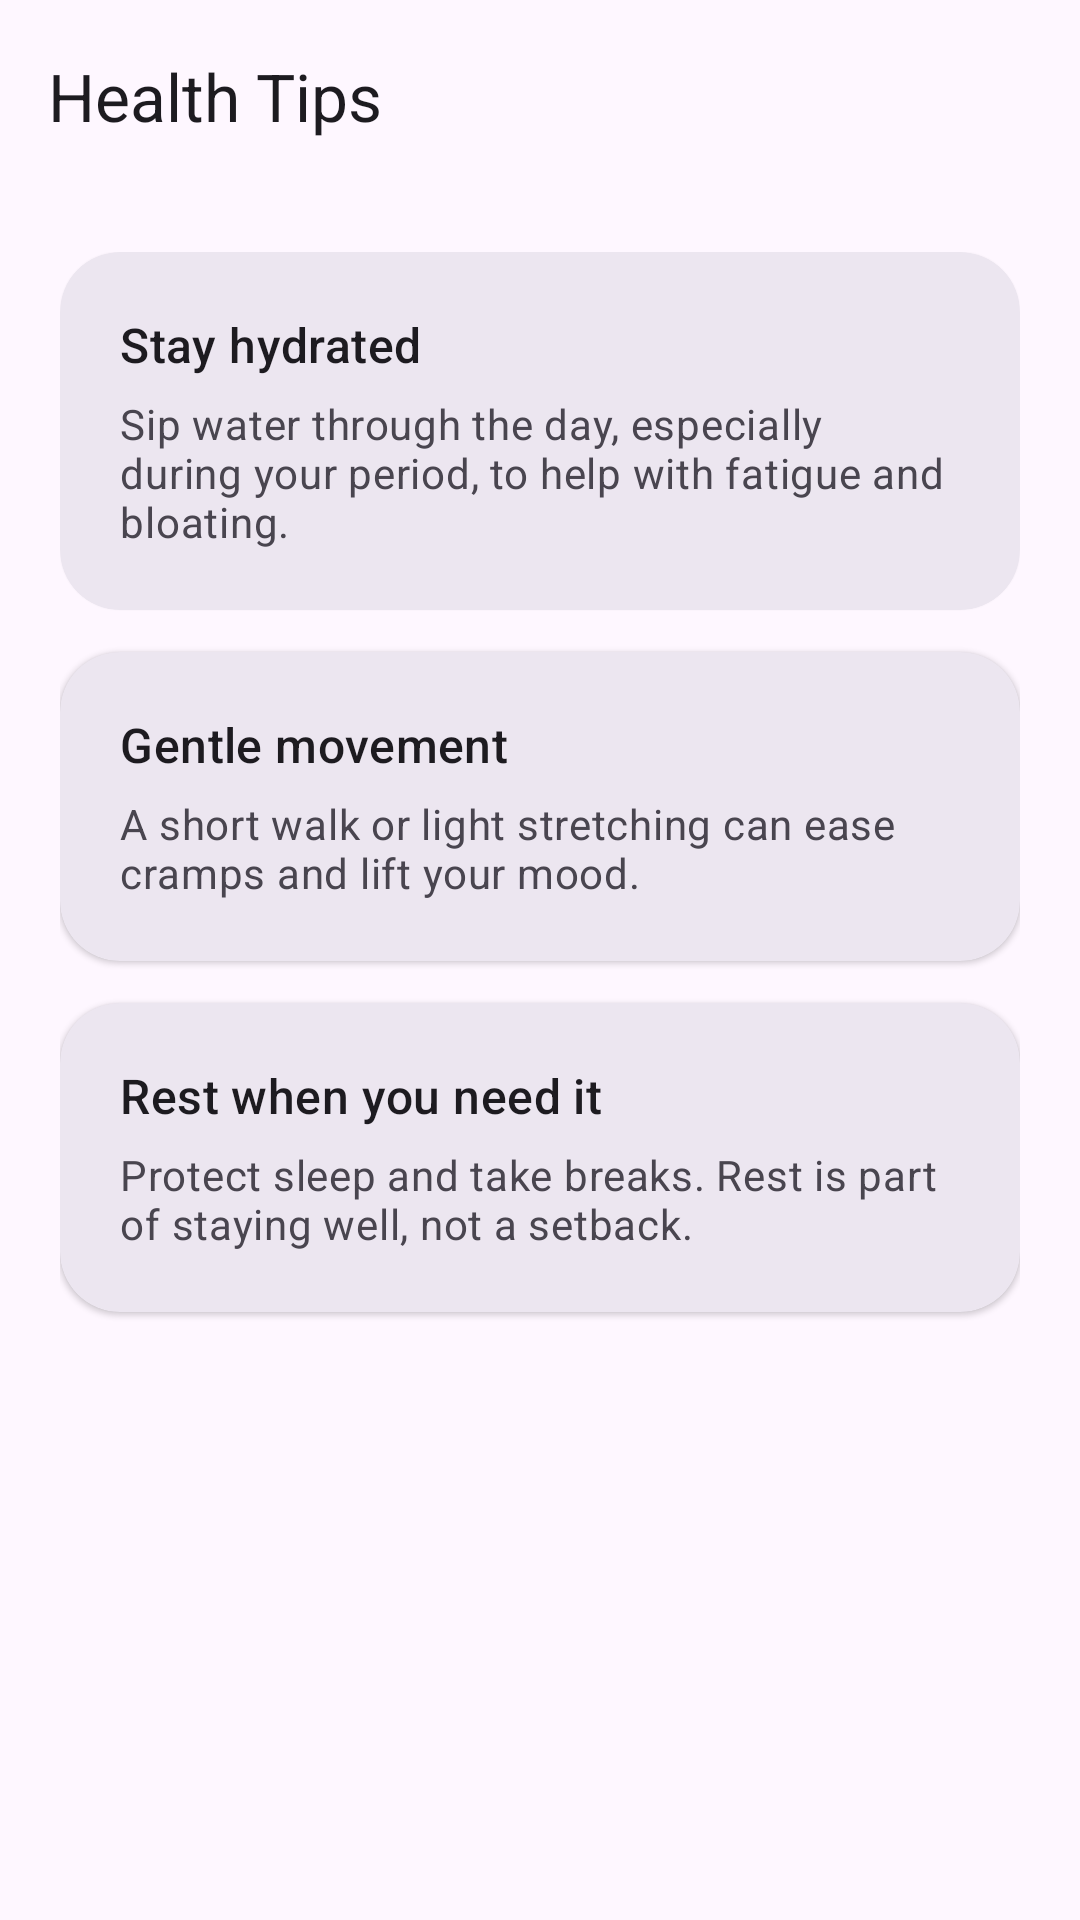

Here is an Android app screen rendered from its layout file. Give the layout XML and the strings, colors and styles it references.
<!-- AndroidManifest.xml: application theme Theme.Mahila -->
<!-- res/layout/activity_health_tips.xml -->
<?xml version="1.0" encoding="utf-8"?>
<androidx.coordinatorlayout.widget.CoordinatorLayout xmlns:android="http://schemas.android.com/apk/res/android"
    xmlns:app="http://schemas.android.com/apk/res-auto"
    xmlns:tools="http://schemas.android.com/tools"
    android:id="@+id/health_tips_root"
    android:layout_width="match_parent"
    android:layout_height="match_parent"
    android:background="?attr/colorSurface"
    tools:context=".HealthTipsActivity">

    <com.google.android.material.appbar.AppBarLayout
        android:layout_width="match_parent"
        android:layout_height="wrap_content"
        android:background="?attr/colorSurface"
        app:elevation="0dp">

        <com.google.android.material.appbar.MaterialToolbar
            android:id="@+id/health_tips_toolbar"
            android:layout_width="match_parent"
            android:layout_height="?attr/actionBarSize"
            app:title="Health Tips"
            app:titleTextColor="?attr/colorOnSurface" />
    </com.google.android.material.appbar.AppBarLayout>

    <androidx.core.widget.NestedScrollView
        android:layout_width="match_parent"
        android:layout_height="match_parent"
        android:clipToPadding="false"
        android:fillViewport="true"
        app:layout_behavior="@string/appbar_scrolling_view_behavior">

        <LinearLayout
            android:layout_width="match_parent"
            android:layout_height="wrap_content"
            android:orientation="vertical"
            android:padding="20dp">

            <com.google.android.material.card.MaterialCardView
                android:id="@+id/card_tip_hydrated"
                android:layout_width="match_parent"
                android:layout_height="wrap_content"
                android:layout_marginBottom="14dp"
                android:clickable="true"
                android:focusable="true"
                app:cardBackgroundColor="?attr/colorSurfaceContainerHigh"
                app:cardCornerRadius="20dp"
                app:cardElevation="1dp"
                app:strokeWidth="0dp">

                <LinearLayout
                    android:layout_width="match_parent"
                    android:layout_height="wrap_content"
                    android:orientation="vertical"
                    android:padding="20dp">

                    <TextView
                        android:id="@+id/text_tip_hydrated_title"
                        android:layout_width="wrap_content"
                        android:layout_height="wrap_content"
                        android:text="Stay hydrated"
                        android:textAppearance="@style/TextAppearance.Material3.TitleMedium"
                        android:textColor="?attr/colorOnSurface" />

                    <TextView
                        android:layout_width="match_parent"
                        android:layout_height="wrap_content"
                        android:layout_marginTop="6dp"
                        android:text="Sip water through the day, especially during your period, to help with fatigue and bloating."
                        android:textAppearance="@style/TextAppearance.Material3.BodyMedium"
                        android:textColor="?attr/colorOnSurfaceVariant" />
                </LinearLayout>
            </com.google.android.material.card.MaterialCardView>

            <com.google.android.material.card.MaterialCardView
                android:id="@+id/card_tip_movement"
                android:layout_width="match_parent"
                android:layout_height="wrap_content"
                android:layout_marginBottom="14dp"
                android:clickable="true"
                android:focusable="true"
                app:cardBackgroundColor="?attr/colorSurfaceContainerHigh"
                app:cardCornerRadius="20dp"
                app:cardElevation="1dp"
                app:strokeWidth="0dp">

                <LinearLayout
                    android:layout_width="match_parent"
                    android:layout_height="wrap_content"
                    android:orientation="vertical"
                    android:padding="20dp">

                    <TextView
                        android:id="@+id/text_tip_movement_title"
                        android:layout_width="wrap_content"
                        android:layout_height="wrap_content"
                        android:text="Gentle movement"
                        android:textAppearance="@style/TextAppearance.Material3.TitleMedium"
                        android:textColor="?attr/colorOnSurface" />

                    <TextView
                        android:layout_width="match_parent"
                        android:layout_height="wrap_content"
                        android:layout_marginTop="6dp"
                        android:text="A short walk or light stretching can ease cramps and lift your mood."
                        android:textAppearance="@style/TextAppearance.Material3.BodyMedium"
                        android:textColor="?attr/colorOnSurfaceVariant" />
                </LinearLayout>
            </com.google.android.material.card.MaterialCardView>

            <com.google.android.material.card.MaterialCardView
                android:id="@+id/card_tip_rest"
                android:layout_width="match_parent"
                android:layout_height="wrap_content"
                android:clickable="true"
                android:focusable="true"
                app:cardBackgroundColor="?attr/colorSurfaceContainerHigh"
                app:cardCornerRadius="20dp"
                app:cardElevation="1dp"
                app:strokeWidth="0dp">

                <LinearLayout
                    android:layout_width="match_parent"
                    android:layout_height="wrap_content"
                    android:orientation="vertical"
                    android:padding="20dp">

                    <TextView
                        android:id="@+id/text_tip_rest_title"
                        android:layout_width="wrap_content"
                        android:layout_height="wrap_content"
                        android:text="Rest when you need it"
                        android:textAppearance="@style/TextAppearance.Material3.TitleMedium"
                        android:textColor="?attr/colorOnSurface" />

                    <TextView
                        android:layout_width="match_parent"
                        android:layout_height="wrap_content"
                        android:layout_marginTop="6dp"
                        android:text="Protect sleep and take breaks. Rest is part of staying well, not a setback."
                        android:textAppearance="@style/TextAppearance.Material3.BodyMedium"
                        android:textColor="?attr/colorOnSurfaceVariant" />
                </LinearLayout>
            </com.google.android.material.card.MaterialCardView>
        </LinearLayout>
    </androidx.core.widget.NestedScrollView>

</androidx.coordinatorlayout.widget.CoordinatorLayout>
<!-- resources referenced by this layout -->
<resources>
  <style name="Theme.Mahila" parent="Base.Theme.Mahila" />
  <style name="Base.Theme.Mahila" parent="Theme.Material3.DayNight.NoActionBar">
  
          <item name="colorPrimary">@color/primary</item>
          <item name="colorOnPrimary">@color/white</item>
  
          <item name="colorSecondary">@color/secondary</item>
  
          <item name="android:statusBarColor">@color/background</item>
  
          <item name="android:windowBackground">@color/background</item>
  
      </style>
  <color name="primary">#7C5CFC</color>
  <color name="white">#FFFFFF</color>
  <color name="secondary">#B8A5FF</color>
  <color name="background">#FAF7FF</color>
</resources>
